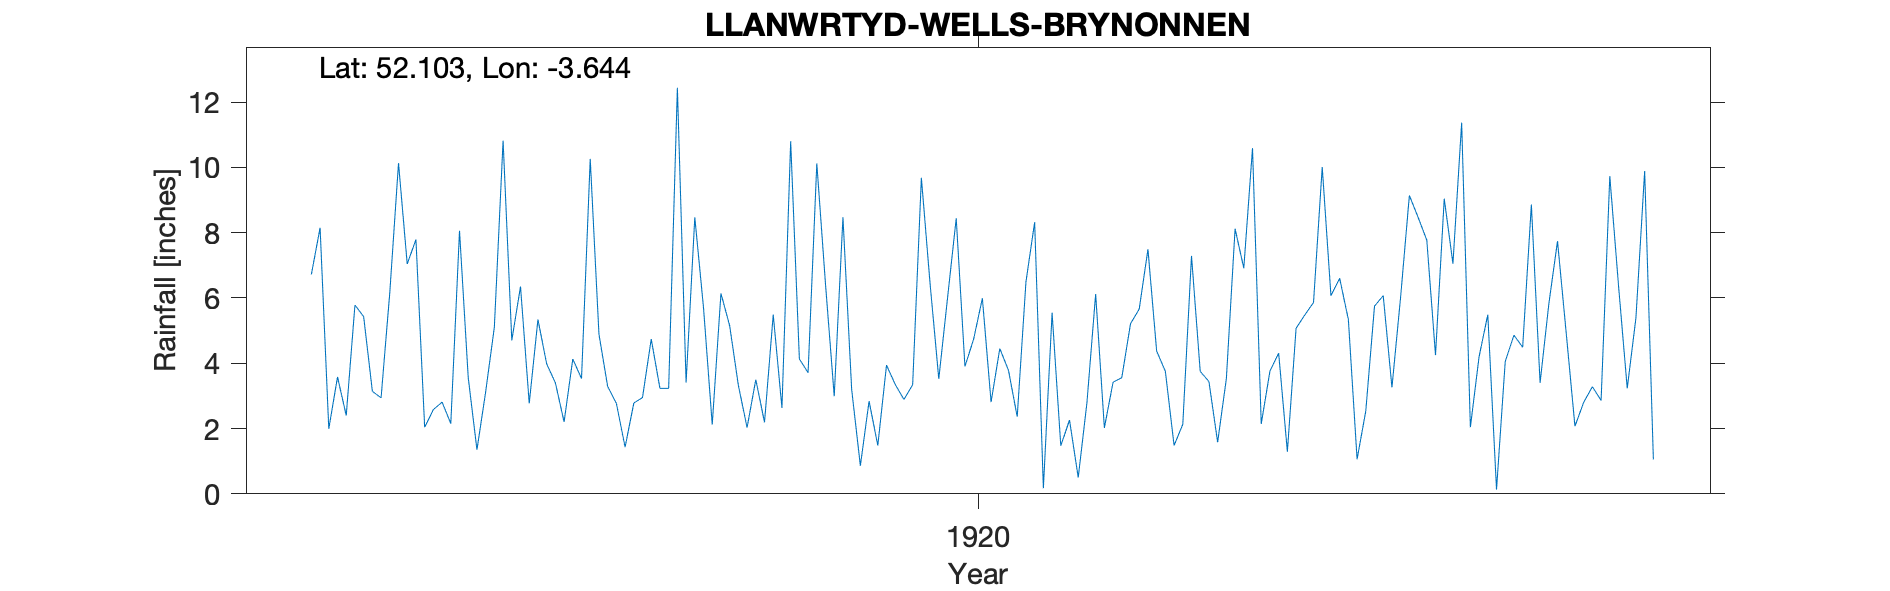

The table this chart was drawn from, first rows:
LLANWRTYD-WELLS-BRYNONNEN, , , , , , , , , , , , , , , , , , , , 
Grid ref, SN875462, Long, -3.644, Lat, 52.1, Elevation, 702, ft., , , , , , , , , , , , 
Station no, RR4046, , , , , , , , , , , , , , , , , , , 
, 1910, 1911, 1912, 1913, 1914, 1915, 1916, 1917, 1918, 1919, 1920, 1921, 1922, 1923, 1924, 1925, 1926, 1927, 1928, 1929
January, , , , , , 7.04, 4.7, 2.77, 6.14, 6.42, 6.44, 8.32, 5.66, 6.91, 5.34, 7.05, 7.74, , , 
February, , , , , 6.72, 7.79, 6.35, 1.43, 5.15, 2.99, 3.52, 0.17, 7.49, 10.59, 1.06, 11.37, 4.92, , , 
March, , , , , 8.15, 2.04, 2.77, 2.78, 3.32, 8.47, 5.99, 5.55, 4.37, 2.14, 2.54, 2.04, 2.07, , , 
April, , , , , 1.99, 2.58, 5.34, 2.95, 2.03, 3.2, 8.44, 1.47, 3.75, 3.76, 5.75, 4.2, 2.8, , , 
May, , , , , 3.58, 2.81, 3.98, 4.74, 3.5, 0.86, 3.9, 2.26, 1.48, 4.31, 6.07, 5.49, 3.28, , , 
June, , , , , 2.4, 2.15, 3.4, 3.23, 2.19, 2.84, 4.74, 0.5, 2.13, 1.29, 3.26, 0.13, 2.86, , , 
July, , , , , 5.78, 8.06, 2.2, 3.23, 5.49, 1.48, 5.99, 2.79, 7.29, 5.07, 6.04, 4.05, 9.73, , , 
August, , , , , 5.43, 3.56, 4.13, 12.44, 2.63, 3.94, 2.81, 6.12, 3.75, 5.48, 9.14, 4.86, 6.38, , , 
September, , , , , 3.14, 1.35, 3.53, 3.41, 10.8, 3.35, 4.45, 2.02, 3.44, 5.86, 8.47, 4.49, 3.23, , , 
October, , , , , 2.94, 3.12, 10.26, 8.47, 4.13, 2.89, 3.78, 3.42, 1.58, 10.01, 7.77, 8.86, 5.39, , , 
November, , , , , 6.17, 5.11, 4.89, 5.7, 3.71, 3.34, 2.36, 3.56, 3.53, 6.07, 4.25, 3.4, 9.89, , , 
December, , , , , 10.13, 10.82, 3.29, 2.12, 10.12, 9.68, 6.49, 5.21, 8.12, 6.6, 9.04, 5.81, 1.05, , , 
Total, , , , , , 56.43, 54.84, 53.27, 59.21, 49.46, 58.91, 41.39, 52.59, 68.09, 68.73, 61.75, 59.34, , , 
NGR is Brynonnen on Llandovery Road at t…, , , , , , , , , , , , , , , , , , , , 
